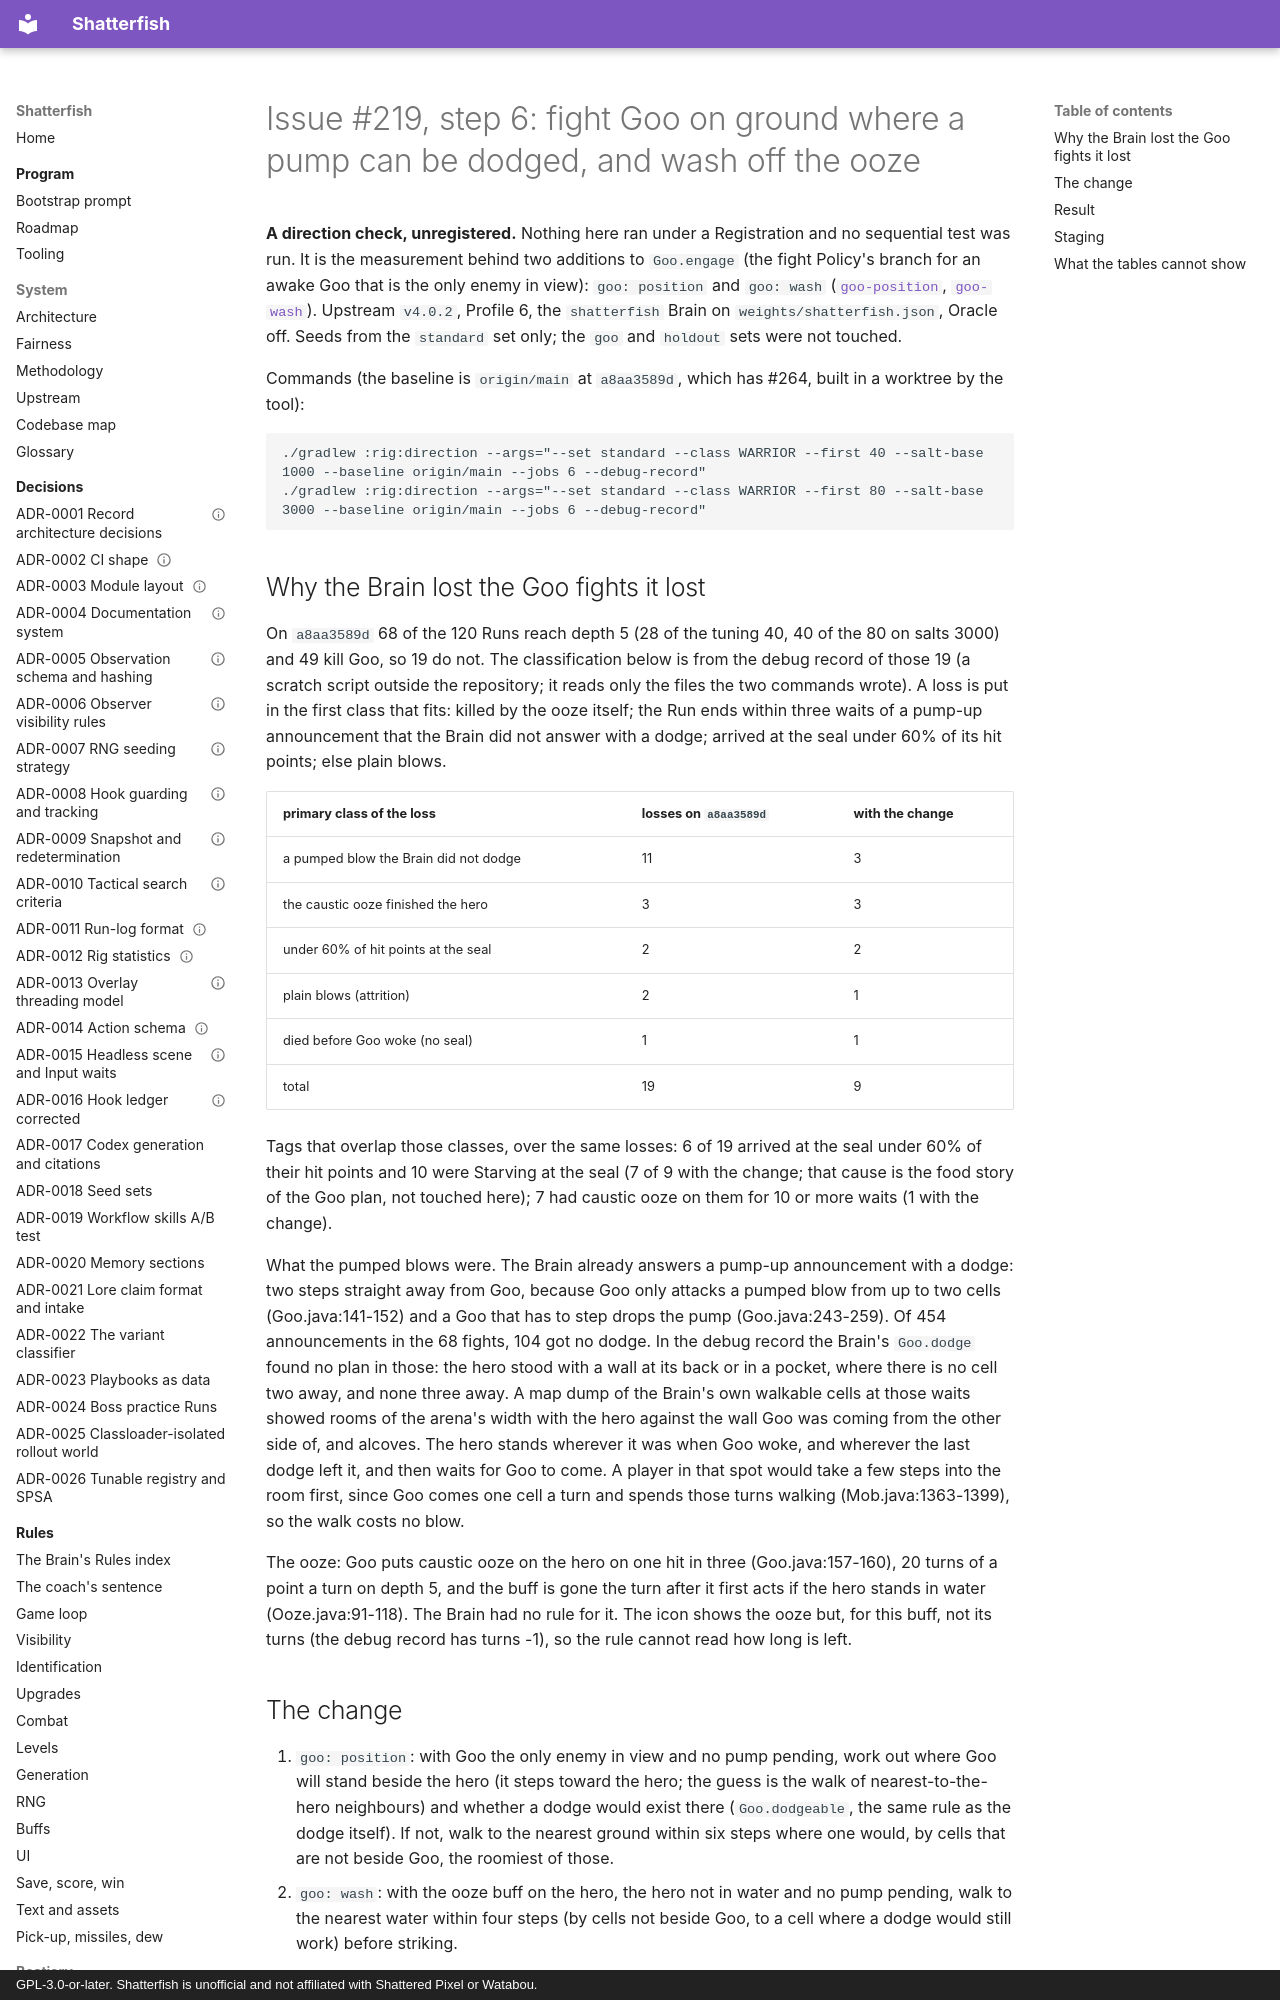

repository: watchthelight/shatterfish · page: results/2026-10-26-219-goo-fight-position-and-wash/index.html · generator: mkdocs · copyright: GPL-3.0-or-later. Shatterfish is unofficial and not affiliated with Shattered Pixel or Watabou.

# Issue #219, step 6: fight Goo on ground where a pump can be dodged, and wash off the ooze

**A direction check, unregistered.** Nothing here ran under a Registration and no sequential test was run. It is the
measurement behind two additions to `Goo.engage` (the fight Policy's branch for an awake Goo that is the only enemy in
view): `goo: position` and `goo: wash` ([`goo-position`](../brain-rules.md#goo-position),
[`goo-wash`](../brain-rules.md#goo-wash)). Upstream `v4.0.2`, Profile 6, the `shatterfish` Brain on
`weights/shatterfish.json`, Oracle off. Seeds from the `standard` set only; the `goo` and `holdout` sets were not
touched.

Commands (the baseline is `origin/main` at `a8aa3589d`, which has #264, built in a worktree by the tool):

```
./gradlew :rig:direction --args="--set standard --class WARRIOR --first 40 --salt-base 1000 --baseline origin/main --jobs 6 --debug-record"
./gradlew :rig:direction --args="--set standard --class WARRIOR --first 80 --salt-base 3000 --baseline origin/main --jobs 6 --debug-record"
```
